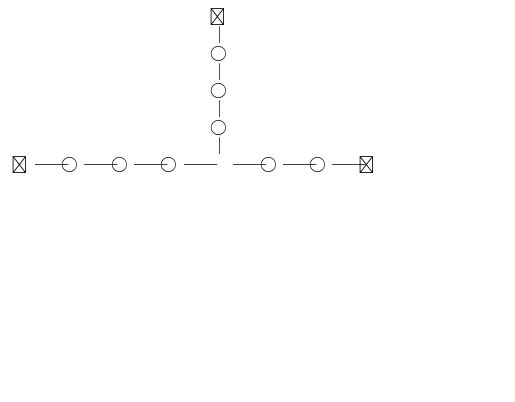

Write the Python code that produced this figure.
import matplotlib.pyplot as plt
import numpy as np

#종류 변수 선언
fd = '\u2610'           #피더
hline_fd = '\u2500'     #피더에 연결된 수평방향 선로
vline_fd = '\u2502'     #피더에 연결된 수직방향 선로
hline_load = '\u2500'   #부하에 연결된 수평방향 선로
vline_load = '\u2502'   #부하에 연결된 수직방향 선로
sw = '\u25CB'           #개폐기

#(x좌표, y좌표, 종류, 값[kVA])
#([8,8,0,0]) -> 얘는 분기점 if문에 사용하기 위해서 굳이 넣었고, 좌표값만 알면돼서 종류랑 값은 모두 0
#피더에 연결된 수평, 수직방향 선로 + 개폐기는 값 없음
#분기점에 연결된 3개 부하 선로 (위1개, 왼쪽1개, 오른쪽 1개) 는 부하값을 다 넣어줬음
#나중에 직선경로부하 구할 때 한번 빼주면 되니까,,

#row*2+1 , col*2+1 이거 두 개 곱하면 전체 개수가 나옴 

L=[
    [[0,0,0,0], [0,1,0,0], [0,2,0,0], [0,3,0,0], [0,4,0,0], [0,5,0,0], [0,6,0,0], [0,7,0,0], [0,8,fd,5500], [0,9,0,0], [0,10,0,0], [0,11,0,0], [0,12,0,0], [0,13,0,0], [0,14,0,0]], 
    [[1,0,0,0], [1,1,0,0], [1,2,0,0], [1,3,0,0], [1,4,0,0], [1,5,0,0], [1,6,0,0], [1,7,0,0], [1,8,vline_fd,0], [1,9,0,0], [1,10,0,0], [1,11,0,0], [1,12,0,0], [1,13,0,0], [1,14,0,0]], 
    [[2,0,0,0], [2,1,0,0], [2,2,0,0], [2,3,0,0], [2,4,0,0], [2,5,0,0], [2,6,0,0], [2,7,0,0], [2,8,sw,0], [2,9,0,0], [2,10,0,0], [2,11,0,0], [2,12,0,0], [2,13,0,0], [2,14,0,0]], 
    [[3,0,0,0], [3,1,0,0], [3,2,0,0], [3,3,0,0], [3,4,0,0], [3,5,0,0], [3,6,0,0], [3,7,0,0], [3,8,vline_load,1500], [3,9,0,0], [3,10,0,0], [3,11,0,0], [3,12,0,0], [3,13,0,0], [3,14,0,0]], 
    [[4,0,0,0], [4,1,0,0], [4,2,0,0], [4,3,0,0], [4,4,0,0], [4,5,0,0], [4,6,0,0], [4,7,0,0], [4,8,sw,0], [4,9,0,0], [4,10,0,0], [4,11,0,0], [4,12,0,0], [4,13,0,0], [4,14,0,0]], 
    [[5,0,0,0], [5,1,0,0], [5,2,0,0], [5,3,0,0], [5,4,0,0], [5,5,0,0], [5,6,0,0], [5,7,0,0], [5,8,vline_load,1000], [5,9,0,0], [5,10,0,0], [5,11,0,0], [5,12,0,0], [5,13,0,0], [5,14,0,0]], 
    [[6,0,0,0], [6,1,0,0], [6,2,0,0], [6,3,0,0], [6,4,0,0], [6,5,0,0], [6,6,0,0], [6,7,0,0], [6,8,sw,0], [6,9,0,0], [6,10,0,0], [6,11,0,0], [6,12,0,0], [6,13,0,0], [6,14,0,0]], 
    [[7,0,0,0], [7,1,0,0], [7,2,0,0], [7,3,0,0], [7,4,0,0], [7,5,0,0], [7,6,0,0], [7,7,0,0], [7,8,vline_load,1000], [7,9,0,0], [7,10,0,0], [7,11,0,0], [7,12,0,0], [7,13,0,0], [7,14,0,0]], 
    [[8,0,fd,14000], [8,1,hline_fd,0], [8,2,sw,0], [8,3,hline_load,1000], [8,4,sw,0], [8,5,hline_load,500], [8,6,sw,0], [8,7,hline_load,1000], [8,8,0,0], [8,9,hline_load,1000], [8,10,sw,0], [8,11,hline_load,500], [8,12,sw,0], [8,13,hline_fd,0], [8,14,fd,4500]]
  ]
#Max(col*2+1, row*2+1), #20일 때 12, 12*20/Max(col*2+1, row*2+1)

# figure와 ax 객체 생성
fig, ax = plt.subplots()

# x 값을 0부터 20까지 1000개의 점으로 나눔
#x = np.linspace(0, 20, 1000)

# x 축의 범위를 0에서 까지로 지정 #행, 열 값을 받아와서 설정 
plt.xlim(0, 20)

# y 축의 범위를 0에서 까지로 지정
plt.ylim(0, 20)

# x 축의 눈금 단위 나타내지 x
plt.xticks([])

# y 축의 눈금 단위 나타내지 x 
plt.yticks([])


# x축과 y축 뒤집기
plt.gca().invert_yaxis()

# x축 위치 바꾸기
ax = plt.gca() # 현재 그래프의 축 객체 가져오기
ax.xaxis.set_ticks_position('top') # x축 위치를 위쪽으로 지정


#
for i in range(9):
    for j in range(15):
        if L[i][j][2] == 0 : #공백 처리 
            plt.plot([])
            
        elif L[i][j][2] == fd : #피더 생성 
            ax.text(j, i, '\u2610' , fontsize=12)
        
        elif L[i][j][2] == hline_fd : #피더 수평 직선 생성
            ax.text(j, i, '──' , fontsize=12)

        elif L[i][j][2] == vline_fd : #피더 수직 직선 생성 
            ax.text(j+0.1, i, '│' , fontsize=12)

        elif L[i][j][2] == hline_load : #부하 수평 직선 생성 
            ax.text(j, i, '──' , fontsize=12)

        elif L[i][j][2] == vline_load : #부하 수직 직선 생성 
            ax.text(j, i, '│' , fontsize=12)

        else :                          #개폐기 생성 
             ax.text(j+0.03, i, '\u25CB' , fontsize=12)
        

#spines 숨기기
plt.gca().spines['right'].set_visible(False)
plt.gca().spines['top'].set_visible(False)
plt.gca().spines['left'].set_visible(False)
plt.gca().spines['bottom'].set_visible(False)
plt.tick_params(labelbottom=False, labelleft=False)
plt.tick_params(labeltop=False, labelright=False)

# 그래프를 보여줌
plt.show()
            



